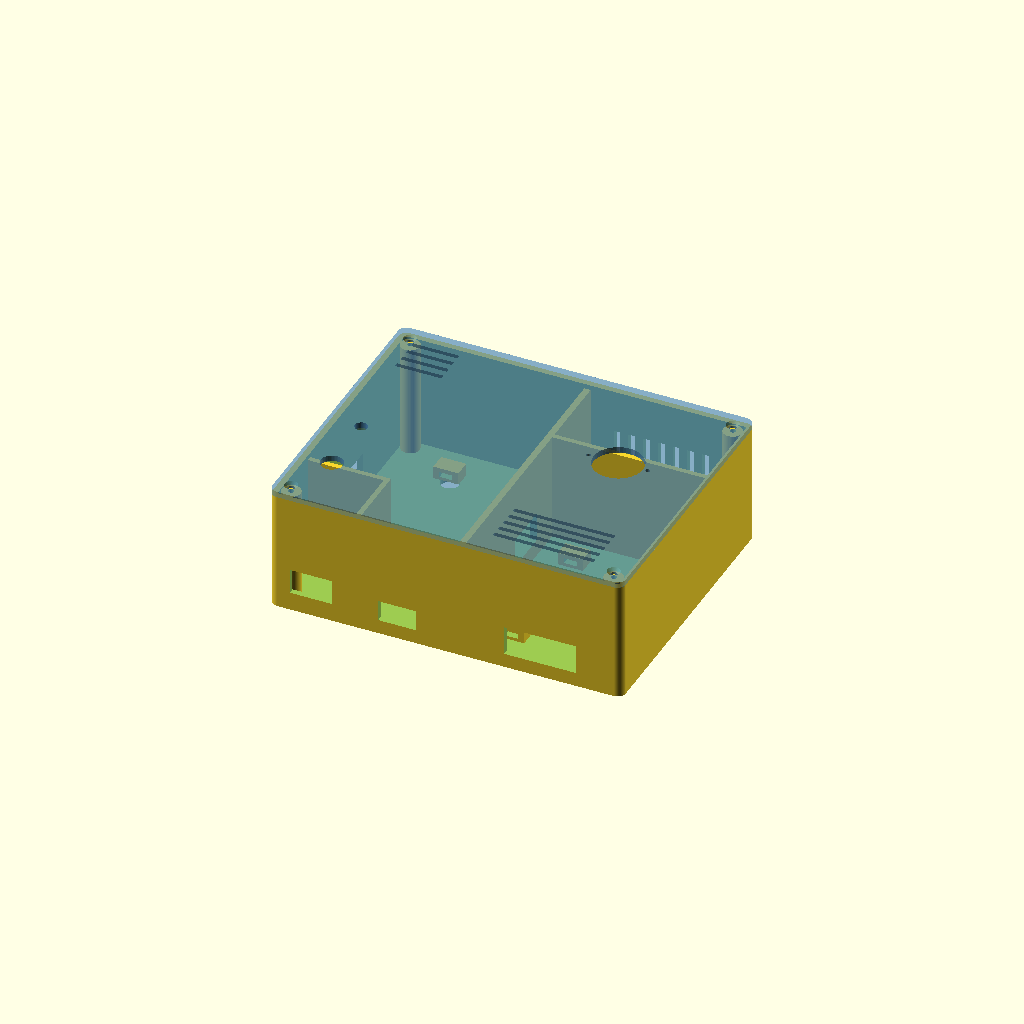
Cell 1: rendered with the file's own defaults.
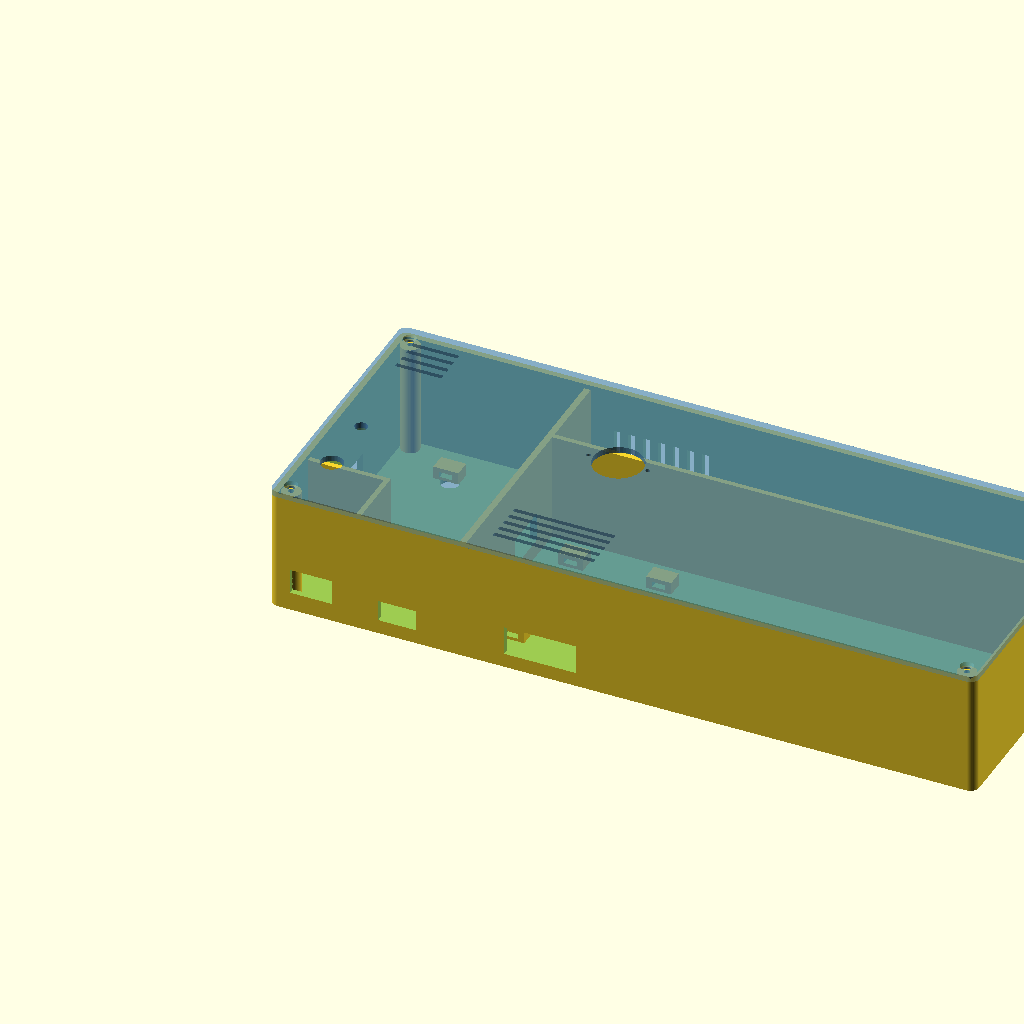
Cell 2: box_w = 336 (everything else at default).
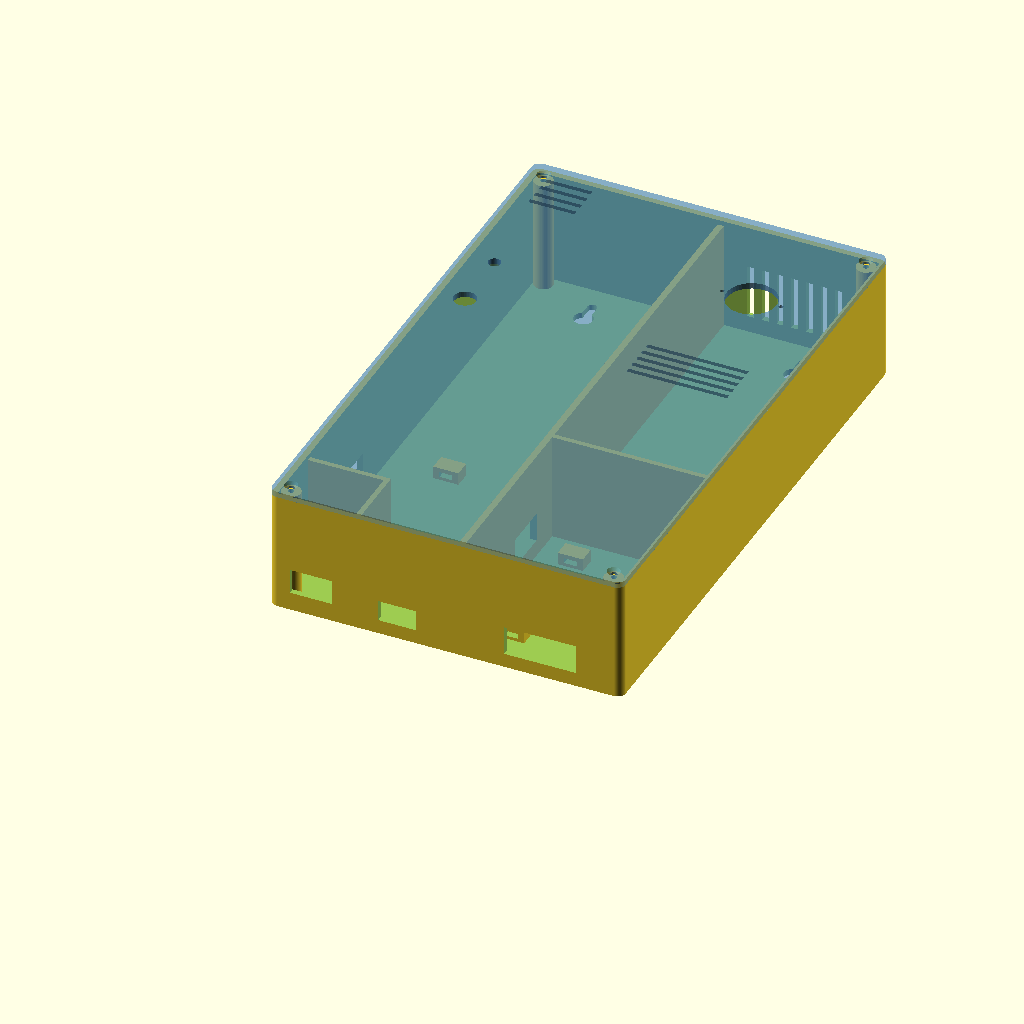
Cell 3: box_h = 272 (everything else at default).
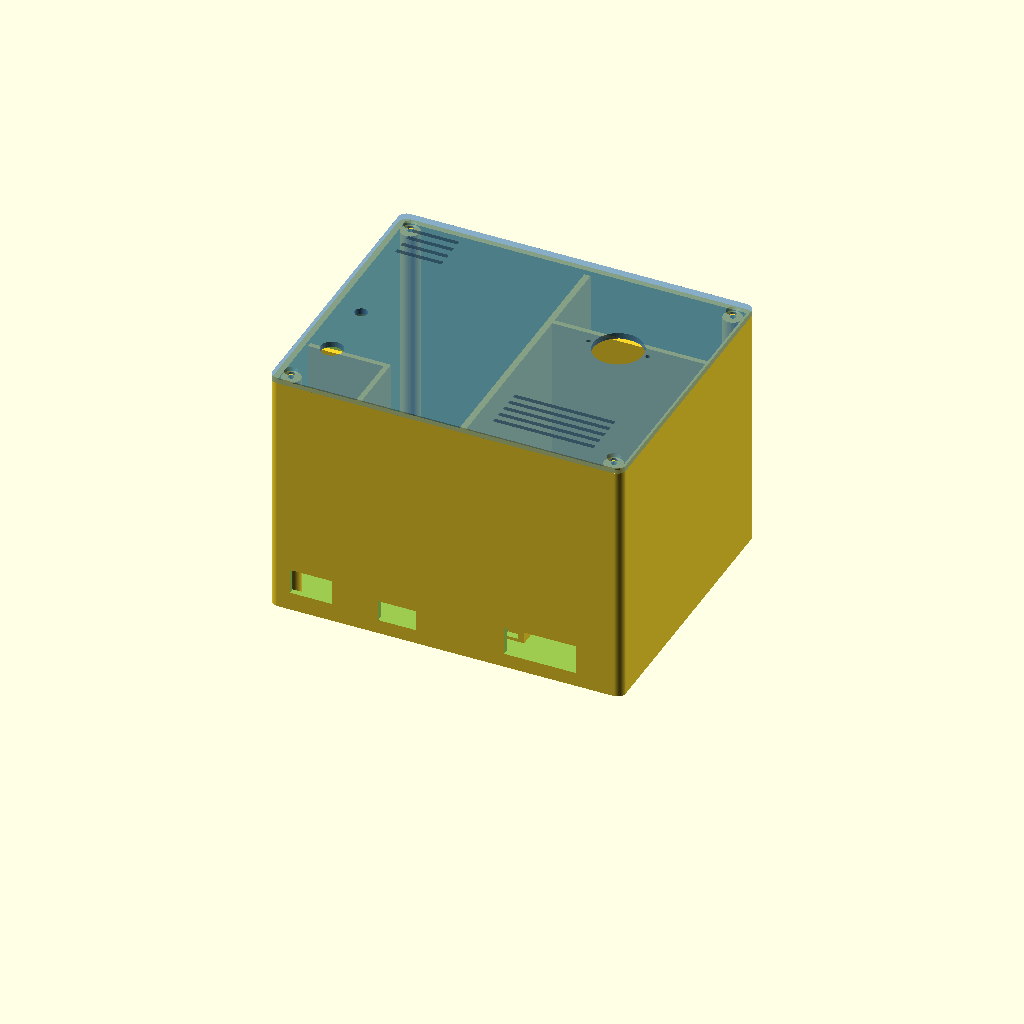
Cell 4 — box_d set to 120, the other parameters unchanged.
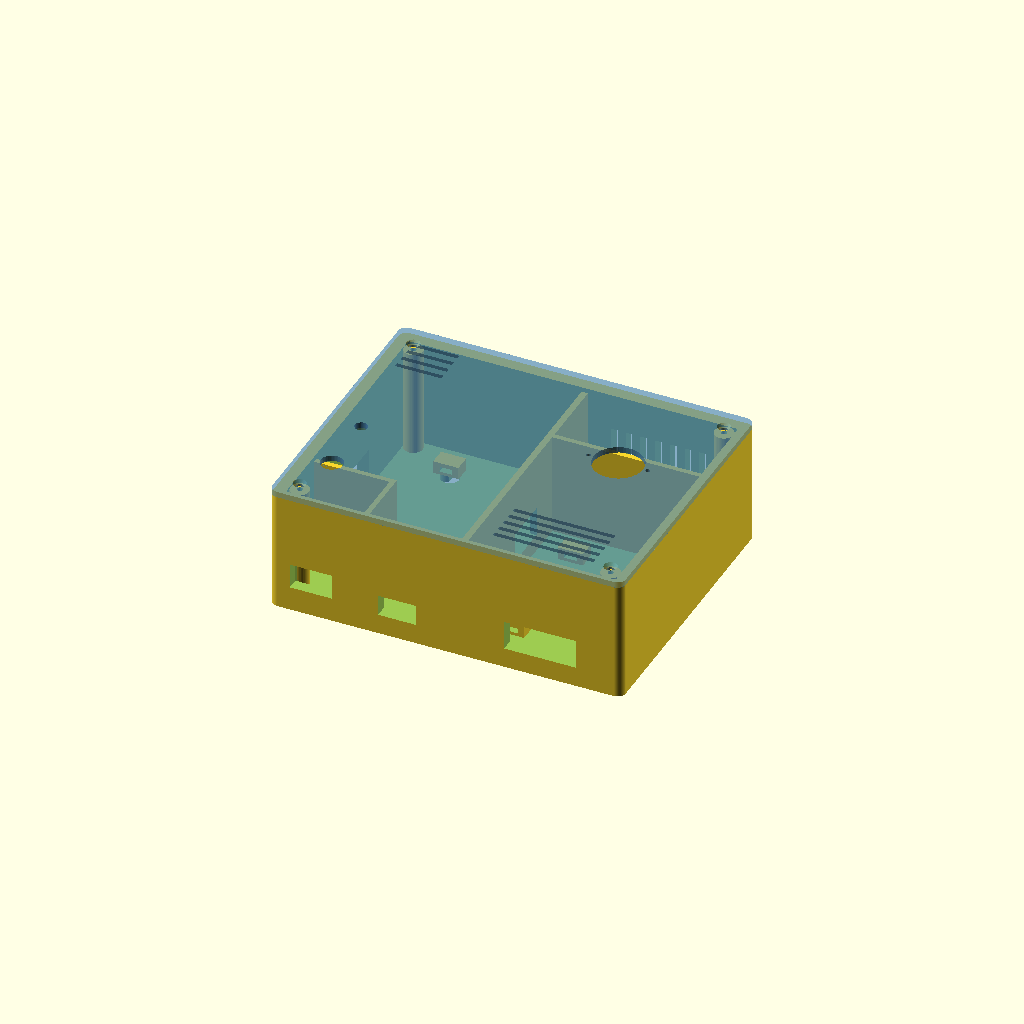
Cell 5 — wall set to 5.6, the other parameters unchanged.
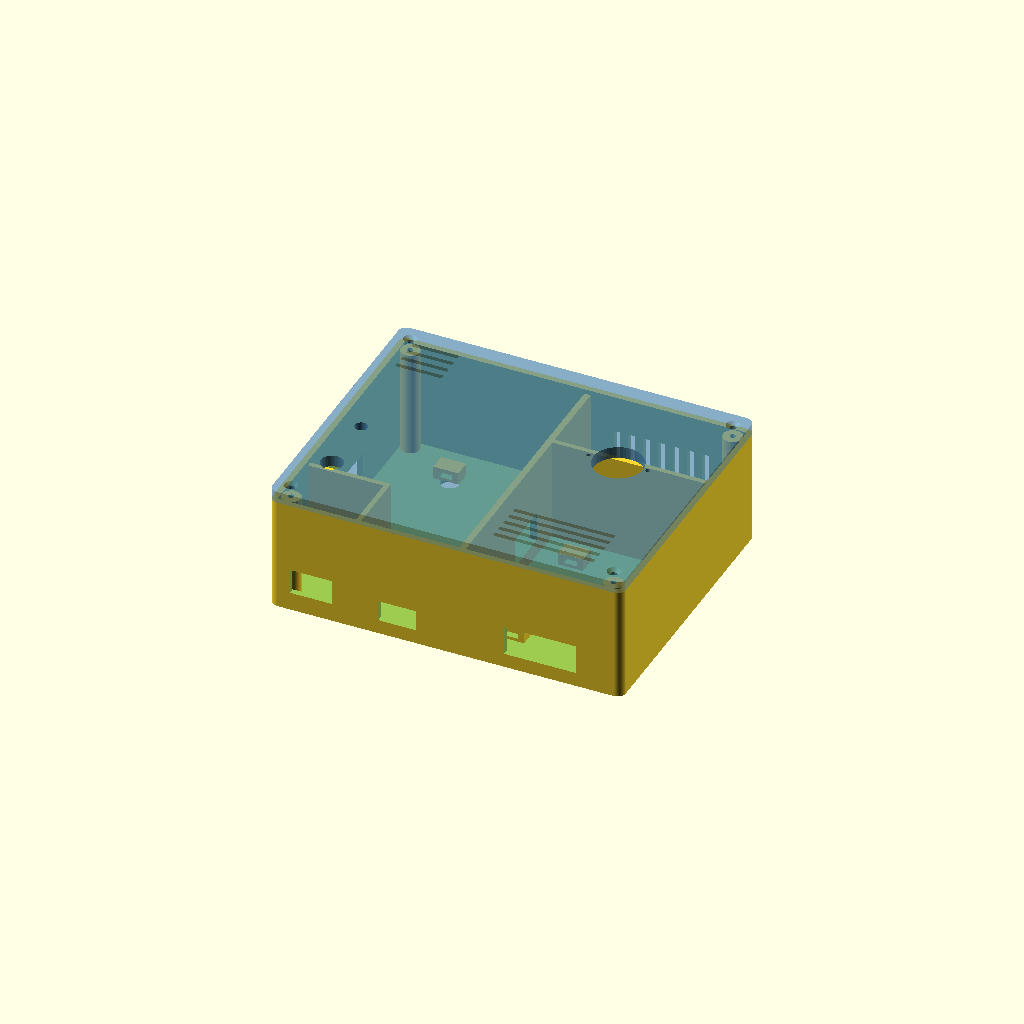
Cell 6: lid_t = 5.6 (everything else at default).
All cells are drawn from one camera (rotation 55°, 0°, 25°, orthographic, colour scheme Cornfield), so only the parameter changes between them.
The OpenSCAD source (enclosure/guava_home_enclosure.scad):
// ============================================================================
// Guava Home Wall-Mount Enclosure (Bambu Lab A1 Mini Friendly: 168 x 136 mm)
// Prints support-free: Base back-down, Lid face-down
// ============================================================================

PART = "assembly"; // Options: "base", "lid", "test_slice", "assembly"

// --- Outer Box Dimensions (mm) ---
box_w    = 168;  // X (Fits 180mm A1 Mini bed with margin)
box_h    = 136;  // Y
box_d    = 60;   // Z (Clearance for Purple board + ESP32 + DuPont jumpers)
wall     = 2.8;  // Perimeter & divider wall thickness
lid_t    = 2.8;  // Front lid thickness
corner_r = 4;    // Outer corner radius
tol      = 0.4;  // Fit tolerance for lid lip

// --- Internal Zoning ---
divider_x  = 88; // Solid barrier between Logic (left) and Relay/MQ-2 (right)
dht_wall_y = 34; // Thermal wall isolating DHT11 in bottom-left
mq2_wall_y = 94; // Thermal wall isolating MQ-2 in top-right

// --- Sensor Cutout Dimensions ---
pir_dome_d = 23.6; // HC-SR501 Fresnel lens
pir_hole_d = 2.2;  // M2 self-tap
pir_pitch  = 28.0;
mic_d      = 10.6; // Electret mic capsule (add thin foam ring around it)
ldr_d      = 6.0;  // LDR light tunnel
eps        = 0.1;

$fn = 48;

// --- Modules ---
module rounded_box(w, h, d, r) {
    hull() {
        for (x = [r, w - r], y = [r, h - r])
            translate([x, y, 0]) cylinder(r = r, h = d);
    }
}

module keyhole_slot(x, y) {
    translate([x, y, -eps]) {
        // Large head entry (9mm)
        cylinder(d = 9.0, h = wall + 2*eps);
        // Upper shaft slot (4.5mm)
        hull() {
            cylinder(d = 4.5, h = wall + 2*eps);
            translate([0, 9, 0]) cylinder(d = 4.5, h = wall + 2*eps);
        }
    }
}

module zip_tie_standoff(x, y, h = 6) {
    // Raised pad with slot underneath for 3mm zip-tie (fits any clone hole pitch)
    translate([x, y, wall]) {
        difference() {
            cube([12, 8, h], center = false);
            translate([3, -eps, 1.5]) cube([6, 8 + 2*eps, 2.5]);
        }
    }
}

module vent_slats(x0, y0, count, len, spacing, vertical = false, z_h = wall + 2*eps) {
    for (i = [0 : count - 1]) {
        if (vertical)
            translate([x0 + i*spacing, y0, -eps]) cube([2.2, len, z_h]);
        else
            translate([x0, y0 + i*spacing, -eps]) cube([len, 2.2, z_h]);
    }
}

module base() {
    boss_h = box_d - lid_t - 0.3;
    difference() {
        union() {
            // Outer Shell
            difference() {
                rounded_box(box_w, box_h, box_d - lid_t, corner_r);
                translate([wall, wall, wall])
                    rounded_box(box_w - 2*wall, box_h - 2*wall, box_d, max(1, corner_r - wall));
            }

            // Corner M3 Screw Bosses
            for (bx = [wall + 4.5, box_w - wall - 4.5], by = [wall + 4.5, box_h - wall - 4.5])
                translate([bx, by, wall]) cylinder(d = 9, h = boss_h - wall);

            // Solid Vertical Barrier (Logic vs Relays)
            translate([divider_x, wall, wall])
                cube([3.0, box_h - 2*wall, boss_h - wall - 2]);

            // DHT11 Thermal Isolation Wall (Bottom-Left)
            translate([wall, dht_wall_y, wall])
                cube([36, 2.4, boss_h - wall - 2]);
            translate([wall + 36, wall, wall])
                cube([2.4, dht_wall_y - wall + 2.4, boss_h - wall - 2]);

            // MQ-2 Thermal Isolation Wall (Top-Right)
            translate([divider_x + 3.0, mq2_wall_y, wall])
                cube([box_w - divider_x - 3.0 - wall, 2.4, boss_h - wall - 2]);

            // Universal Zip-Tie Standoffs: Purple ESP32 Board (Upper-Left)
            zip_tie_standoff(26, 48);
            zip_tie_standoff(66, 48);
            zip_tie_standoff(26, 112);
            zip_tie_standoff(66, 112);

            // Universal Zip-Tie Standoffs: 4-Channel Relay (Bottom-Right)
            zip_tie_standoff(102, 16);
            zip_tie_standoff(144, 16);
            zip_tie_standoff(102, 76);
            zip_tie_standoff(144, 76);
        }

        // M3 Self-Tap Screw Holes in Bosses (2.7mm for M3, change to 4.2mm for brass inserts)
        for (bx = [wall + 4.5, box_w - wall - 4.5], by = [wall + 4.5, box_h - wall - 4.5])
            translate([bx, by, boss_h - 14]) cylinder(d = 2.7, h = 15);

        // Wall-Mount Keyholes (100mm center-to-center)
        keyhole_slot(34, box_h - 24);
        keyhole_slot(134, box_h - 24);

        // Wire pass-through notch in main divider (for 5V + 4x IN jumper wires)
        translate([divider_x - eps, 56, wall + 8]) cube([3.0 + 2*eps, 22, 14]);

        // Left-Side USB / External Powerbank Cable Slot
        translate([-eps, 72, wall + 6]) cube([wall + 2*eps, 18, 14]);

        // Bottom-Center External Sensor Probe Exit (Soil Moisture / IR)
        translate([52, -eps, wall + 4]) cube([18, wall + 2*eps, 10]);

        // Bottom-Right Relay Load Wire Exit Slot
        translate([112, -eps, wall + 4]) cube([34, wall + 2*eps, 14]);

        // Bottom-Left DHT11 Intake Vents
        translate([10, -eps, wall + 6]) cube([20, wall + 2*eps, 12]);

        // Top-Right MQ-2 Heat Exhaust Chimney Slots
        for (x = [102 : 7 : 150])
            translate([x, box_h - wall - eps, wall + 8]) cube([3.2, wall + 2*eps, 26]);
    }
}

module lid() {
    lip_h = 3.0;
    difference() {
        union() {
            // Flat Faceplate
            rounded_box(box_w, box_h, lid_t, corner_r);

            // Inner Alignment Lip (keeps lid from sliding)
            difference() {
                translate([wall + tol, wall + tol, lid_t])
                    rounded_box(box_w - 2*(wall + tol), box_h - 2*(wall + tol), lip_h, max(1, corner_r - wall));
                translate([wall + tol + 2, wall + tol + 2, lid_t - eps])
                    rounded_box(box_w - 2*(wall + tol + 2), box_h - 2*(wall + tol + 2), lip_h + 2*eps, 1);
            }

            // Opaque LDR Light Shroud (blocks internal ESP32 LEDs)
            translate([16, 76, lid_t])
                difference() {
                    cylinder(d = ldr_d + 4, h = 14);
                    translate([0, 0, -eps]) cylinder(d = ldr_d, h = 14 + 2*eps);
                }
        }

        // Corner M3 Countersunk Clearance Holes
        for (bx = [wall + 4.5, box_w - wall - 4.5], by = [wall + 4.5, box_h - wall - 4.5]) {
            translate([bx, by, -eps]) cylinder(d = 3.4, h = lid_t + lip_h + 2*eps);
            translate([bx, by, -eps]) cylinder(d1 = 6.4, d2 = 3.4, h = 1.8);
        }

        // PIR Sensor Cutout (Over Relay Bay -> zero jumper collision)
        pir_x = 128; pir_y = 54;
        translate([pir_x, pir_y, -eps]) cylinder(d = pir_dome_d, h = lid_t + 2*eps);
        translate([pir_x - pir_pitch/2, pir_y, -eps]) cylinder(d = pir_hole_d, h = lid_t + 2*eps);
        translate([pir_x + pir_pitch/2, pir_y, -eps]) cylinder(d = pir_hole_d, h = lid_t + 2*eps);

        // LDR Cutout
        translate([16, 76, -eps]) cylinder(d = ldr_d, h = lid_t + 2*eps);

        // Sound/Clap Mic Port (Far-Left, away from relays)
        translate([16, 106, -eps]) cylinder(d = mic_d, h = lid_t + 2*eps);

        // DHT11 Front Convection Louvers (Bottom-Left)
        vent_slats(10, 10, 4, 22, 5.5, false);

        // MQ-2 Front Gas Intake Louvers (Top-Right)
        vent_slats(102, 104, 5, 48, 5.0, false);
    }
}

module lid_printable() {
    // Flipped face-down on Z=0 for support-free printing
    translate([0, box_h, 0]) rotate([180, 0, 0]) translate([0, 0, -lid_t]) lid();
}

module test_slice() {
    // 15-minute footprint & zip-tie standoff fit test (bottom 7mm of base)
    intersection() {
        base();
        cube([box_w, box_h, 7.0]);
    }
}

// --- Render Selector ---
if (PART == "base") {
    base();
} else if (PART == "lid") {
    lid_printable();
} else if (PART == "test_slice") {
    test_slice();
} else {
    base();
    color("SteelBlue", 0.65)
        translate([0, 0, box_d - lid_t])
            translate([0, box_h, lid_t]) rotate([180, 0, 0]) lid();
}
Parameter table extracted from the source (name, type, default, range or options):
PART: string, default "assembly"
box_w: number, default 168
box_h: number, default 136
box_d: number, default 60
wall: number, default 2.8
lid_t: number, default 2.8
corner_r: number, default 4
tol: number, default 0.4
divider_x: number, default 88
dht_wall_y: number, default 34
mq2_wall_y: number, default 94
pir_dome_d: number, default 23.6
pir_hole_d: number, default 2.2
pir_pitch: number, default 28
mic_d: number, default 10.6
ldr_d: number, default 6
eps: number, default 0.1
